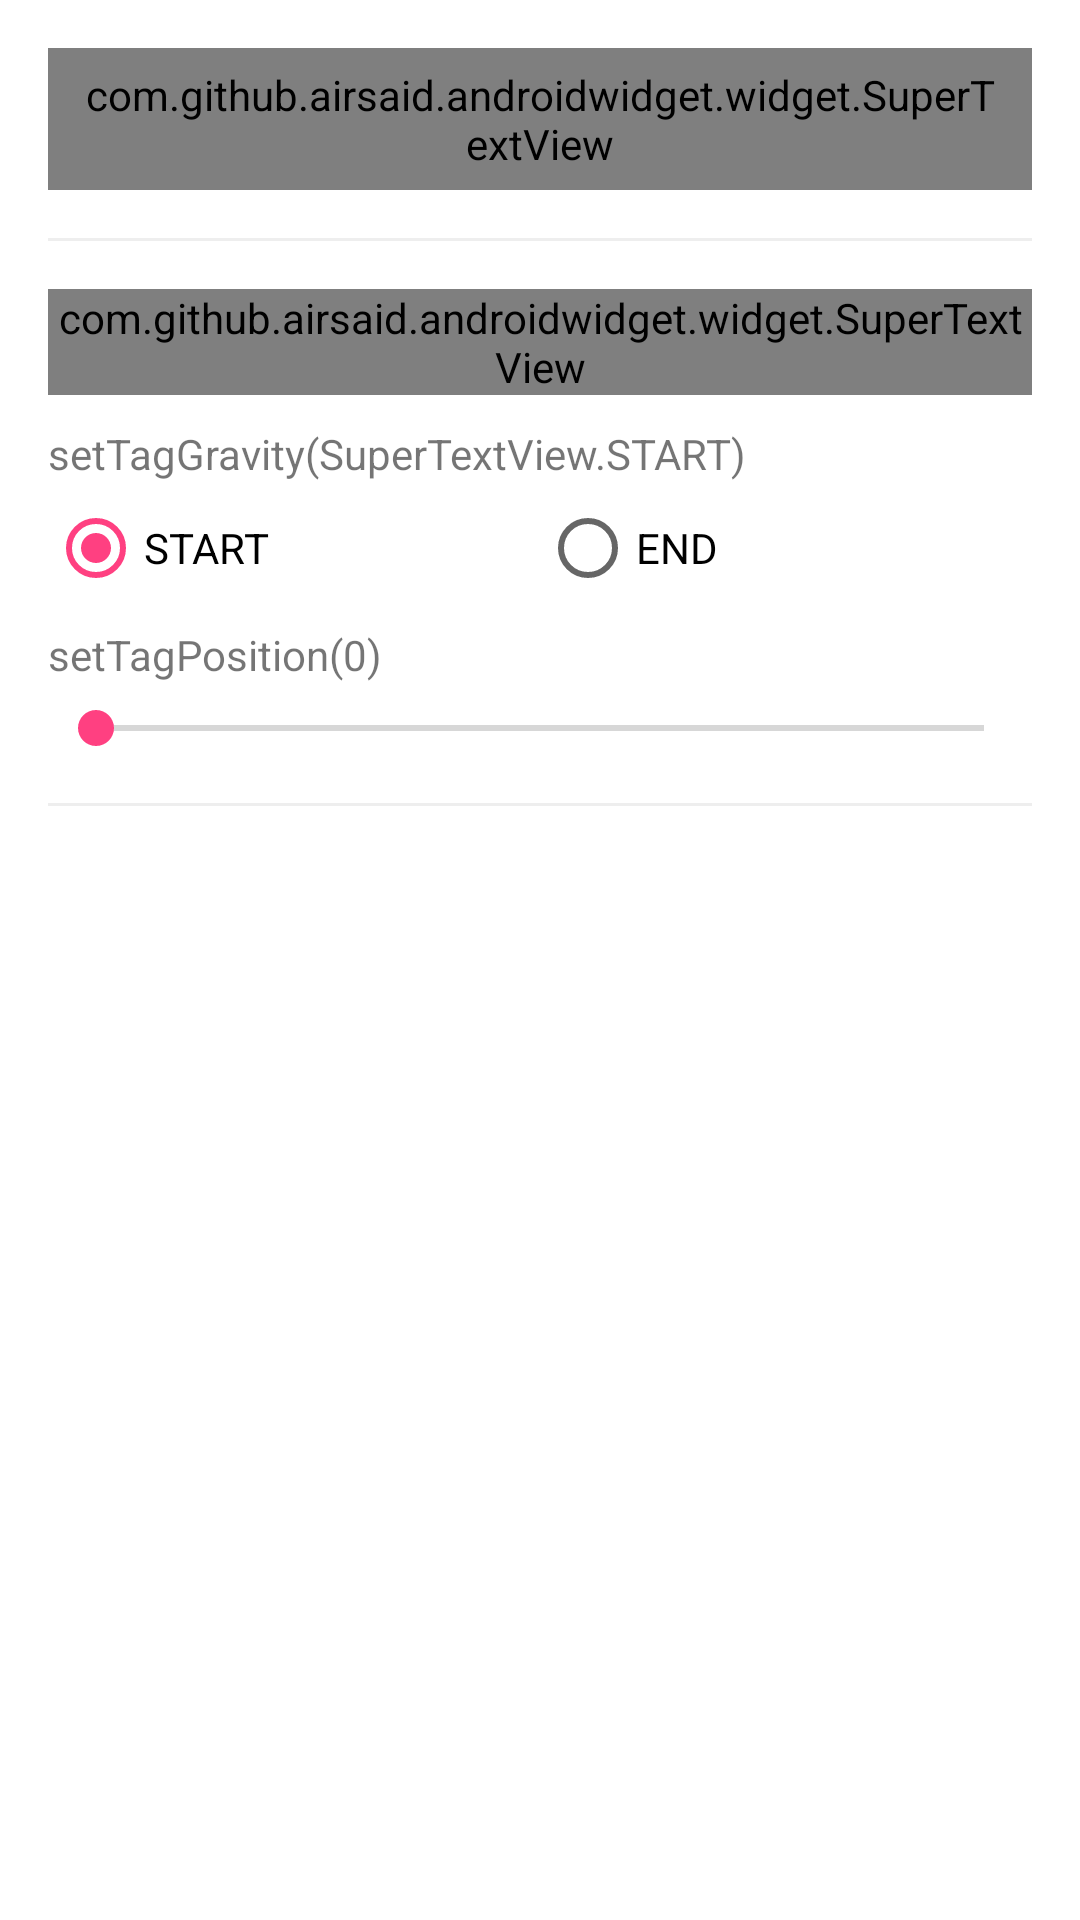

Produce the Android XML layout that renders to this screen, including the resource entries it uses.
<!-- AndroidManifest.xml: application theme AppTheme -->
<!-- res/layout/fragment_super_text_view.xml -->
<?xml version="1.0" encoding="utf-8"?>
<androidx.core.widget.NestedScrollView
    xmlns:android="http://schemas.android.com/apk/res/android"
    xmlns:app="http://schemas.android.com/apk/res-auto"
    xmlns:tools="http://schemas.android.com/tools"
    android:layout_width="match_parent"
    android:layout_height="match_parent"
    android:focusable="true"
    android:clickable="true"
    android:background="@color/background"
    tools:context="com.github.airsaid.androidwidget.MainActivity">

    <LinearLayout
        android:layout_width="match_parent"
        android:layout_height="match_parent"
        android:orientation="vertical"
        android:padding="@dimen/margin">

        <com.github.airsaid.androidwidget.widget.SuperTextView
            android:id="@+id/superTextView"
            android:layout_width="wrap_content"
            android:layout_height="wrap_content"
            android:lineSpacingExtra="20dp"
            android:paddingBottom="6dp"
            android:paddingLeft="10dp"
            android:paddingRight="10dp"
            android:paddingTop="6dp"
            android:text="这是一个完整的 SuperTextView\n那么你看出来了它和普通的 TextView 有什么区别了吗？"
            app:stv_background="@drawable/bg_text_super"/>

        <View
            android:layout_width="match_parent"
            android:layout_height="1dp"
            android:layout_marginTop="@dimen/margin"
            android:background="@color/colorDivide"/>

        <com.github.airsaid.androidwidget.widget.SuperTextView
            android:id="@+id/superTextView2"
            android:layout_width="wrap_content"
            android:layout_height="wrap_content"
            android:layout_marginTop="@dimen/margin"
            android:lineSpacingExtra="10dp"
            android:text="演示 SuperTextView 的标签功能，支持文本和图片标签，可以设置在内容文本的开头或尾部，或者是中间的任意位置。"
            android:textColor="@color/textBlack"
            android:textSize="16sp"
            app:stv_tagBackground="@drawable/bg_text_tag"
            app:stv_tagGravity="start"
            app:stv_tagMarginEnd="10dp"
            app:stv_tagTextColor="@color/textWhite"
            app:stv_tagTextSize="10sp"
            app:stv_tags="@array/tags"/>

        <TextView
            android:id="@+id/txt_tag_gravity"
            android:layout_width="wrap_content"
            android:layout_height="wrap_content"
            android:layout_marginTop="10dp"
            android:text="setTagGravity(SuperTextView.START)"/>

        <RadioGroup
            android:id="@+id/rg_tag_gravity"
            android:layout_width="match_parent"
            android:layout_height="wrap_content"
            android:layout_marginTop="6dp"
            android:orientation="horizontal">

            <RadioButton
                android:id="@+id/rb_tag_start"
                android:layout_width="0dp"
                android:checked="true"
                android:layout_height="wrap_content"
                android:layout_weight="1"
                android:text="START"/>

            <RadioButton
                android:id="@+id/rb_tag_end"
                android:layout_width="0dp"
                android:layout_height="wrap_content"
                android:layout_weight="1"
                android:text="END"/>
        </RadioGroup>

        <TextView
            android:id="@+id/txt_tag_position"
            android:layout_width="wrap_content"
            android:layout_height="wrap_content"
            android:layout_marginTop="10dp"
            android:text="setTagPosition(0)"/>

        <SeekBar
            android:id="@+id/sb_tag_position"
            android:layout_width="match_parent"
            android:layout_height="wrap_content"
            android:layout_marginTop="6dp"
            android:max="50"/>

        <View
            android:layout_width="match_parent"
            android:layout_height="1dp"
            android:layout_marginTop="@dimen/margin"
            android:background="@color/colorDivide"/>

    </LinearLayout>
</androidx.core.widget.NestedScrollView>
<!-- resources referenced by this layout -->
<resources>
  <string-array name="tags">
          <item>tag1</item>
          <item>tag2</item>
          <item>tag3</item>
      </string-array>
  <color name="background">#FFFFFF</color>
  <color name="colorDivide">#EEEEEE</color>
  <color name="textBlack">#333333</color>
  <color name="textWhite">#FFFFFF</color>
  <dimen name="margin">16dp</dimen>
  <!-- drawable bg_text_super (drawable) -->
  <?xml version="1.0" encoding="utf-8"?>
  <shape xmlns:android="http://schemas.android.com/apk/res/android"
      android:shape="rectangle">
      <corners android:radius="2dp"/>
      <solid android:color="#F6EFEC"/>
  </shape>
  <!-- drawable bg_text_tag (drawable) -->
  <?xml version="1.0" encoding="utf-8"?>
  <shape xmlns:android="http://schemas.android.com/apk/res/android"
      android:shape="rectangle">
      <corners android:radius="2dp"/>
      <solid android:color="#EB8867"/>
      <padding android:top="2dp" android:bottom="2dp"
               android:left="4dp" android:right="4dp"/>
  </shape>
  <style name="AppTheme" parent="Theme.AppCompat.Light.NoActionBar">
          
          <item name="colorPrimary">@color/colorPrimary</item>
          <item name="colorPrimaryDark">@color/colorPrimaryDark</item>
          <item name="colorAccent">@color/colorAccent</item>
          <item name="staffViewStyle">@style/StaffView</item>
          <item name="progressBarViewStyle">@style/ProgressBarView</item>
      </style>
  <color name="colorPrimary">#3F51B5</color>
  <color name="colorPrimaryDark">#303F9F</color>
  <color name="colorAccent">#FF4081</color>
  <style name="StaffView">
          <item name="sv_staff">@mipmap/ic_staff</item>
          <item name="sv_normalLabelColor">@color/colorPrimary</item>
          <item name="sv_selectLabelColor">@color/colorAccent</item>
          <item name="sv_labelMarginTop">4dp</item>
          <item name="sv_labelTextSize">16sp</item>
          <item name="sv_cursorDrawable">@drawable/shape_cursor</item>
          <item name="sv_extraTextSize">10sp</item>
          <item name="sv_extraMarginTop">14dp</item>
          <item name="sv_extraMarginLeft">6dp</item>
      </style>
  <style name="ProgressBarView">
          <item name="pbv_progressWidth">10dp</item>
          <item name="pbv_progressColor">@color/colorAccent</item>
          <item name="pbv_progressBackground">@color/colorPrimary</item>
          <item name="pbv_progressTextSize">16sp</item>
          <item name="pbv_progressTextColor">@android:color/white</item>
          <item name="pbv_describeText">completed</item>
          <item name="pbv_describeTextSize">10sp</item>
          <item name="pbv_describeTextColor">@android:color/white</item>
          <item name="pbv_describeOffsetY">2dp</item>
          <item name="pbv_startAngle">270</item>
      </style>
  <!-- drawable shape_cursor (drawable) -->
  <?xml version="1.0" encoding="utf-8"?>
  <shape xmlns:android="http://schemas.android.com/apk/res/android"
      android:shape="rectangle">
      <size android:width="4dp" android:height="1000dp" />
      <solid android:color="@android:color/holo_blue_dark" />
  </shape>
</resources>
